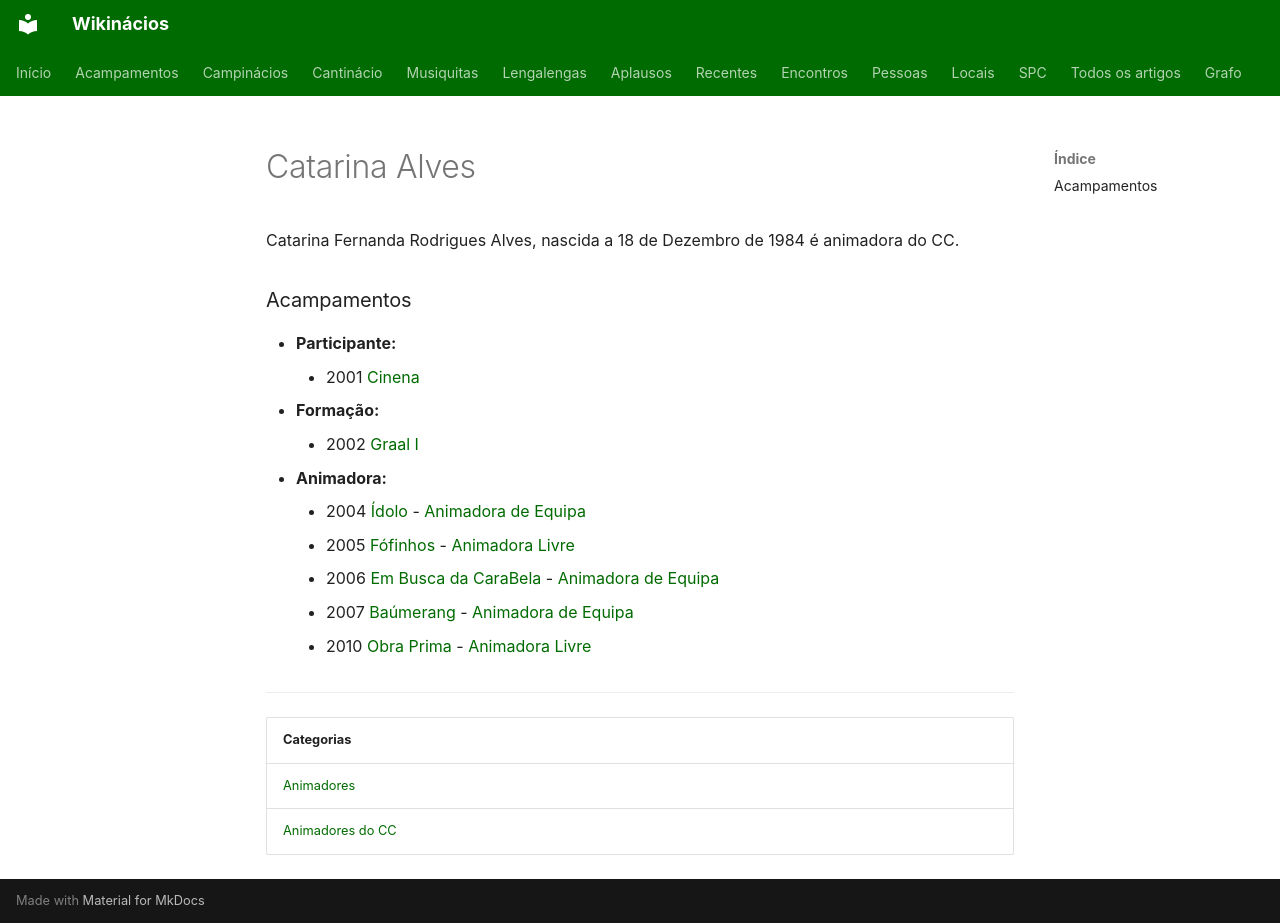

repository: neteinstein/Campinacios · page: Pessoas/C/Catarina Alves.html · generator: mkdocs

# Catarina Alves

Catarina Fernanda Rodrigues Alves, nascida a 18 de Dezembro de 1984 é animadora do CC.

### Acampamentos

- **Participante:**
    - 2001 [Cinena](../../Acampamentos/2001/Cinena.md)
- **Formação:**
    - 2002 [Graal I](../../Acampamentos/2002/Graal%20I.md)
- **Animadora:**
    - 2004 [Ídolo](../../Acampamentos/2004/%C3%8Ddolo.md) - [Animadora de Equipa](../../Cargos/Animador%20de%20Equipa.md)
    - 2005 [Fófinhos](../../Acampamentos/2005/F%C3%B3finhos.md) - [Animadora Livre](../../Cargos/Animador%20Livre.md)
    - 2006 [Em Busca da CaraBela](../../Acampamentos/2006/Em%20Busca%20da%20CaraBela.md) - [Animadora de Equipa](../../Cargos/Animador%20de%20Equipa.md)
    - 2007 [Baúmerang](../../Acampamentos/2007/Ba%C3%BAmerang.md) - [Animadora de Equipa](../../Cargos/Animador%20de%20Equipa.md)
    - 2010 [Obra Prima](../../Acampamentos/2010/Obra%20Prima.md) - [Animadora Livre](../../Cargos/Animador%20Livre.md)

---

| Categorias |
| --- |
| [Animadores](../../Categorias/Animadores.md) |
| [Animadores do CC](../../Categorias/Animadores%20do%20CC.md) |
